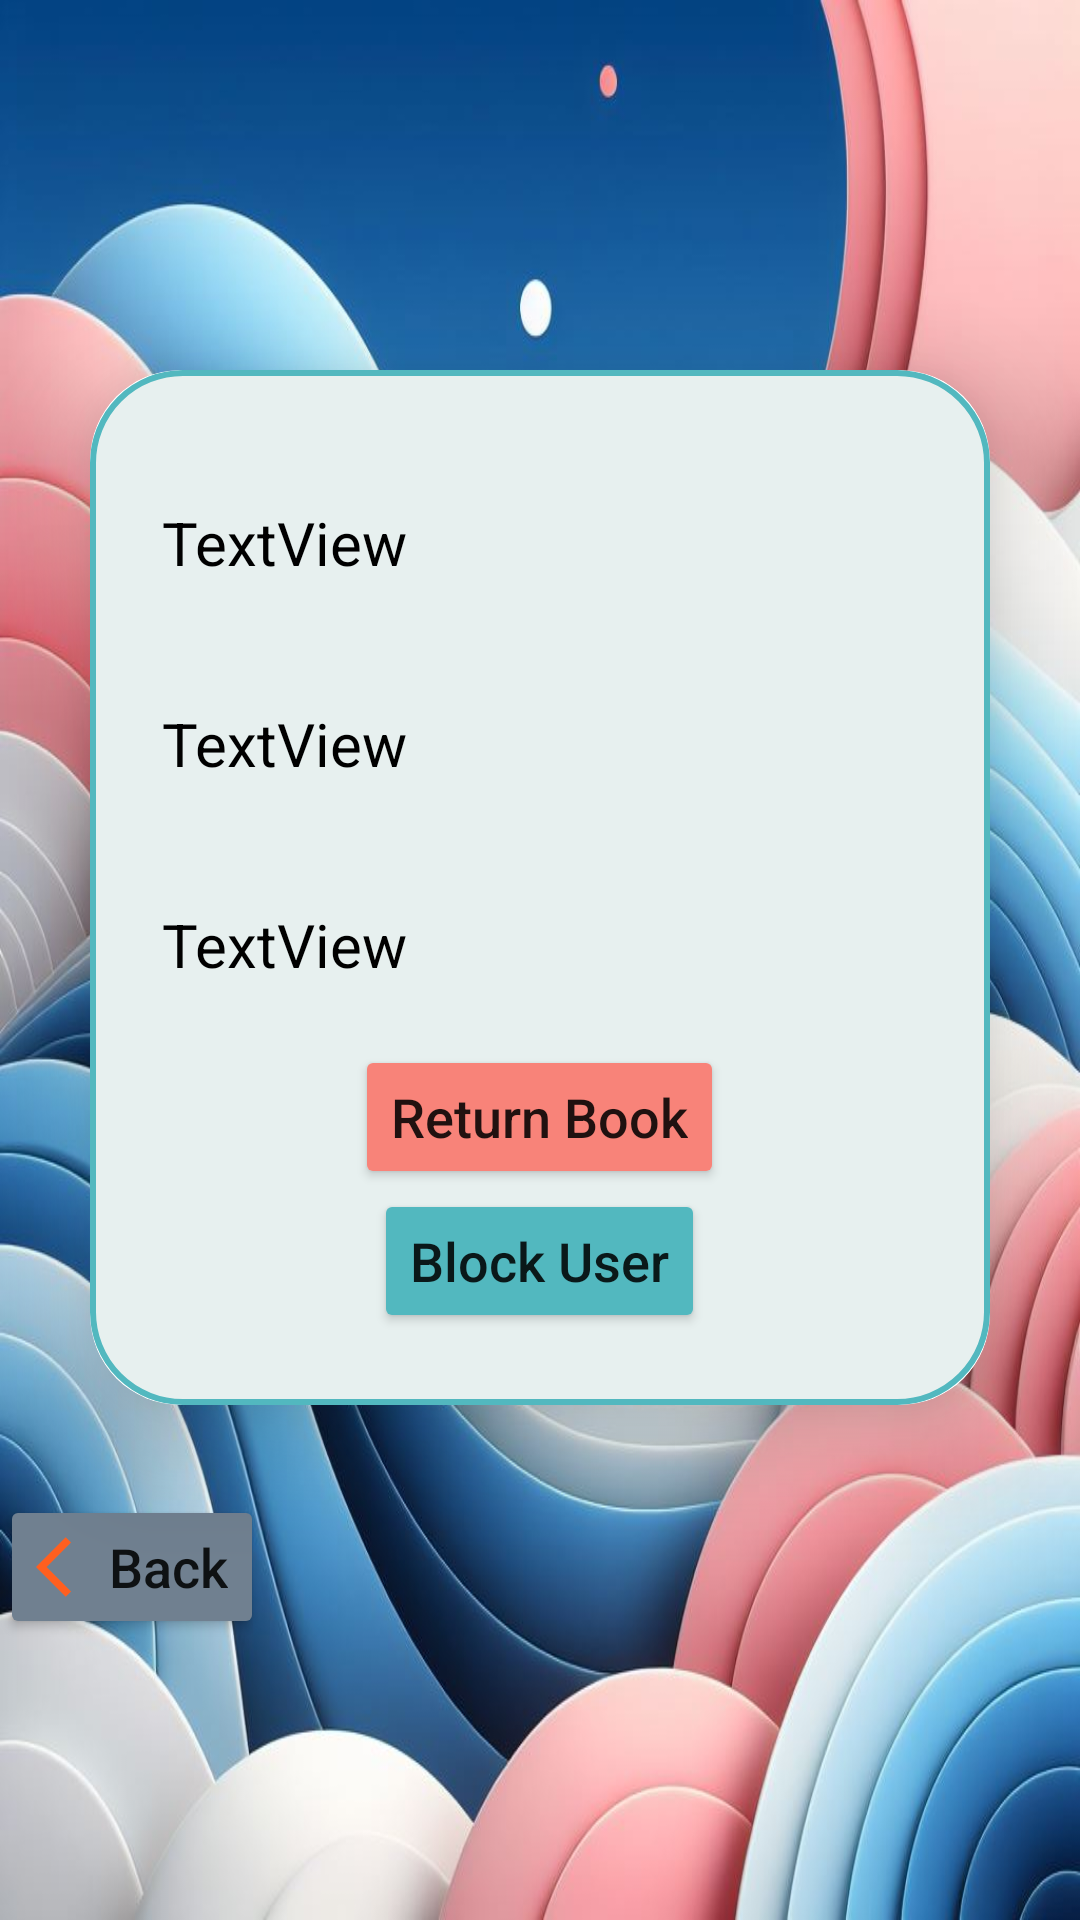

Write the Android layout XML for this screen, with the resource values it uses.
<!-- AndroidManifest.xml: application theme Theme.PageFlix -->
<!-- res/layout/activity_show_user_from_rents_list.xml -->
<?xml version="1.0" encoding="utf-8"?>
<LinearLayout
    xmlns:android="http://schemas.android.com/apk/res/android"
    xmlns:app="http://schemas.android.com/apk/res-auto"
    xmlns:tools="http://schemas.android.com/tools"
    android:layout_width="match_parent"
    android:layout_height="match_parent"
    android:orientation="vertical"
    android:gravity="center"
    android:background="@drawable/type5"
    tools:context=".activities.borrowedBooks.showUser_fromRentsList">
    <androidx.cardview.widget.CardView
        android:layout_width="match_parent"
        android:layout_height="wrap_content"
        android:layout_margin="30dp"
        app:cardCornerRadius="30dp"
        app:cardElevation="20dp">
    <LinearLayout
        android:layout_width="match_parent"
        android:layout_height="wrap_content"
        android:orientation="vertical"
        android:layout_gravity="center_horizontal"
        android:padding="24dp"
        android:background="@drawable/color_boarder">
    <TextView
        android:id="@+id/tvName"
        android:layout_width="wrap_content"
        android:layout_height="match_parent"
        android:layout_marginTop="20dp"
        android:layout_marginBottom="20dp"
        android:text="TextView"
        android:textSize="20sp"
        android:textColor ="@color/black"
        app:layout_constraintBottom_toBottomOf="parent"
        app:layout_constraintEnd_toEndOf="parent"
        app:layout_constraintStart_toStartOf="parent"
        app:layout_constraintTop_toTopOf="parent" />

    <TextView
        android:id="@+id/tvEmail"
        android:layout_width="wrap_content"
        android:layout_height="match_parent"
        android:layout_marginTop="20dp"
        android:layout_marginBottom="20dp"
        android:text="TextView"
        android:textSize="20sp"
        android:textColor ="@color/black"
        app:layout_constraintBottom_toBottomOf="parent"
        app:layout_constraintEnd_toEndOf="parent"
        app:layout_constraintStart_toStartOf="parent" />

    <TextView
        android:id="@+id/tvPhone"
        android:layout_width="wrap_content"
        android:layout_height="match_parent"
        android:layout_marginTop="20dp"
        android:layout_marginBottom="20dp"
        android:text="TextView"
        android:textSize="20sp"
        android:textColor ="@color/black"
        app:layout_constraintBottom_toTopOf="parent"
        app:layout_constraintEnd_toEndOf="parent"
        app:layout_constraintStart_toStartOf="parent"
        app:layout_constraintTop_toTopOf="parent" />
        <Button
            android:id="@+id/returnBook"
            android:layout_width="wrap_content"
            android:layout_height="wrap_content"
            android:layout_gravity="center"
            android:backgroundTint="@color/coralPink"
            android:onClick="returnBook"
            android:text="Return Book"
            android:textAllCaps="false"
            android:textSize="18sp"
            app:cornerRadius="20dp" />
        <Button
            android:id="@+id/blockUser"
            android:layout_width="wrap_content"
            android:layout_height="wrap_content"
            android:layout_gravity="center"
            android:backgroundTint="@color/sapphire"
            android:onClick="blockUser"
            android:text="Block User"
            android:textAllCaps="false"
            android:textSize="18sp"
            app:cornerRadius="20dp" />
    </LinearLayout>
    </androidx.cardview.widget.CardView>
    <Button
        android:id="@+id/back"
        android:layout_width="wrap_content"
        android:layout_height="wrap_content"
        android:layout_gravity="left"
        android:backgroundTint="@color/grey"
        android:drawableLeft="@drawable/baseline_arrow_back_ios_24"
        android:onClick="backToPreviousScreen"
        android:text="@string/back"
        android:textAllCaps="false"
        android:textSize="18sp"
        app:cornerRadius="20dp" />
</LinearLayout>
<!-- resources referenced by this layout -->
<resources>
  <color name="black">#FF000000</color>
  <color name="coralPink">#F88379</color>
  <color name="grey">#708090</color>
  <color name="sapphire">#52B8BF</color>
  <!-- drawable baseline_arrow_back_ios_24 (drawable) -->
  <vector android:autoMirrored="true" android:height="24dp"
      android:tint="#FF5F1F" android:viewportHeight="24"
      android:viewportWidth="24" android:width="24dp" xmlns:android="http://schemas.android.com/apk/res/android">
      <path android:fillColor="@android:color/white" android:pathData="M11.67,3.87L9.9,2.1 0,12l9.9,9.9 1.77,-1.77L3.54,12z"/>
  </vector>
  <!-- drawable color_boarder (drawable) -->
  <?xml version="1.0" encoding="utf-8"?>
  <shape xmlns:android="http://schemas.android.com/apk/res/android"
      android:shape="rectangle">
      <solid android:color="@color/whitePagefilx"/>
      <stroke
          android:width="2dp"
          android:color="@color/sapphire"/>
      <corners
          android:radius="30dp"/>
  </shape>
  <!-- drawable type5: jpeg bitmap (drawable, 112796 bytes) -->
  <string name="back">Back</string>
  <style name="Theme.PageFlix" parent="Theme.MaterialComponents.DayNight.NoActionBar">
          
          <item name="colorPrimary">@color/sapphire</item>
          <item name="colorPrimaryVariant">@color/sapphire</item>
          <item name="colorOnPrimary">@color/white</item>
          
          <item name="colorSecondary">@color/teal_200</item>
          <item name="colorSecondaryVariant">@color/teal_700</item>
          <item name="colorOnSecondary">@color/black</item>
          
          <item name="android:statusBarColor">?attr/colorPrimaryVariant</item>
          
      </style>
  <color name="whitePagefilx">#e7f0ef</color>
  <color name="white">#FFFFFFFF</color>
  <color name="teal_200">#FF03DAC5</color>
  <color name="teal_700">#FF018786</color>
</resources>
